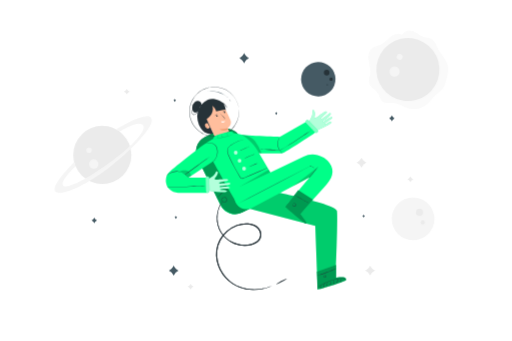
t = 0.00 s
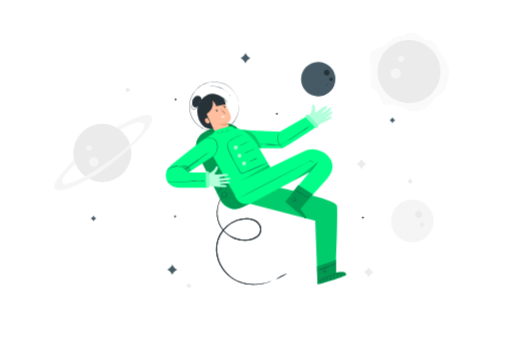
t = 1.13 s
t = 1.88 s: frame unchanged from t = 1.13 s, image omitted
t = 3.00 s: frame unchanged from t = 0.00 s, image omitted
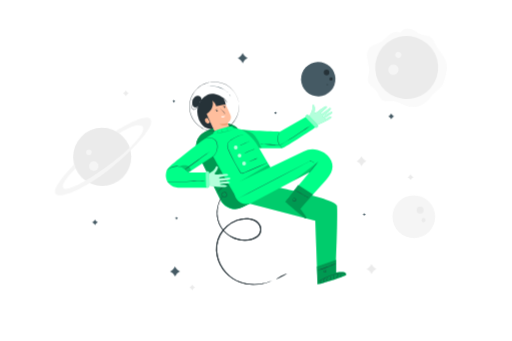
t = 4.13 s
t = 4.88 s: frame unchanged from t = 4.13 s, image omitted

The animated SVG that drew these frames (rendered in a browser with its animation timeline set to each time). Animation: 2 CSS @keyframes rules; one cycle of 6.00 s, repeats indefinitely.

<svg class="animated" id="freepik_stories-astronaut" xmlns="http://www.w3.org/2000/svg" viewBox="0 0 750 500" version="1.1" xmlns:xlink="http://www.w3.org/1999/xlink" xmlns:svgjs="http://svgjs.com/svgjs"><style>svg#freepik_stories-astronaut:not(.animated) .animable {opacity: 0;}svg#freepik_stories-astronaut.animated #freepik--background-complete--inject-9 {animation: 6s Infinite  linear wind;animation-delay: 0s;}svg#freepik_stories-astronaut.animated #freepik--Character--inject-9 {animation: 3s Infinite  linear floating;animation-delay: 0s;}svg#freepik_stories-astronaut.animated #freepik--Planet--inject-9 {animation: 6s Infinite  linear wind;animation-delay: 0s;}svg#freepik_stories-astronaut.animated #freepik--Stars--inject-9 {animation: 6s Infinite  linear wind;animation-delay: 0s;}            @keyframes wind {                0% {                    transform: rotate( 0deg );                }                25% {                    transform: rotate( 1deg );                }                75% {                    transform: rotate( -1deg );                }            }                    @keyframes floating {                0% {                    opacity: 1;                    transform: translateY(0px);                }                50% {                    transform: translateY(-10px);                }                100% {                    opacity: 1;                    transform: translateY(0px);                }            }        </style><g id="freepik--background-complete--inject-9" class="animable animator-active" style="transform-origin: 368.205px 234.817px;"><path d="M185.53,130.1l.56,1a6.76,6.76,0,0,0,2.7,2.68l1,.56-1,.55a6.76,6.76,0,0,0-2.7,2.68l-.56,1-.56-1a6.76,6.76,0,0,0-2.7-2.68l-1-.55,1-.56a6.76,6.76,0,0,0,2.7-2.68Z" style="fill: rgb(235, 235, 235); transform-origin: 185.53px 134.335px;" id="elhv48hl32cg8" class="animable"></path><path d="M601.34,258.62l.56,1a6.76,6.76,0,0,0,2.7,2.68l1,.55-1,.55a6.76,6.76,0,0,0-2.7,2.68l-.56,1-.56-1a6.76,6.76,0,0,0-2.7-2.68l-1-.55,1-.55a6.76,6.76,0,0,0,2.7-2.68Z" style="fill: rgb(235, 235, 235); transform-origin: 601.34px 262.85px;" id="elmeihytmgfu" class="animable"></path><path d="M542.28,389.42l1,1.74a11.53,11.53,0,0,0,4.63,4.63l1.74,1-1.74.95a11.59,11.59,0,0,0-4.63,4.63l-1,1.74-.95-1.74a11.59,11.59,0,0,0-4.63-4.63l-1.74-.95,1.74-1a11.53,11.53,0,0,0,4.63-4.63Z" style="fill: rgb(235, 235, 235); transform-origin: 542.305px 396.765px;" id="elcybfkrirb2f" class="animable"></path><path d="M279.09,416.18l.56,1a6.85,6.85,0,0,0,2.71,2.68l1,.55-1,.55a6.81,6.81,0,0,0-2.71,2.69l-.56,1-.55-1a6.81,6.81,0,0,0-2.71-2.69l-1-.55,1-.55a6.85,6.85,0,0,0,2.71-2.68Z" style="fill: rgb(235, 235, 235); transform-origin: 279.095px 420.415px;" id="el8pqj73orhe7" class="animable"></path><circle cx="149.6" cy="227.2" r="42.64" style="fill: rgb(235, 235, 235); transform-origin: 149.6px 227.2px;" id="el1fnh6om8es4" class="animable"></circle><circle cx="137.1" cy="240.51" r="6.96" style="fill: rgb(245, 245, 245); transform-origin: 137.1px 240.51px;" id="eleglgmt48ubg" class="animable"></circle><path d="M134.19,220.44a4,4,0,1,1-4-4.05A4,4,0,0,1,134.19,220.44Z" style="fill: rgb(245, 245, 245); transform-origin: 130.19px 220.39px;" id="elnh2k0sol2ck" class="animable"></path><path d="M108.23,237.57c.19.74-36.5,35.94-27,43.44s49.24-11.74,83.15-39.13,64.9-60.66,56.42-69.46-50.86,17.26-50.86,17.26l5.06,3.23s25.63-16.44,33.73-10.06-15,31.31-47.61,55.11-64.12,40.52-69,34,18.19-28.28,18.19-28.28Z" style="fill: rgb(245, 245, 245); transform-origin: 150.937px 226.624px;" id="elqty7gf0540g" class="animable"></path><path d="M588.79,50.92c-5.44-3.16-12.47-.36-17.35,3.6s-9,9.13-14.8,11.56c-3.7,1.55-7.93,1.91-11.2,4.22-5.33,3.76-6.27,11.33-5.35,17.79s3.19,12.87,2.4,19.35c-.59,4.74-2.81,9.5-1.61,14.13,1.69,6.48,9.15,9.57,12.78,15.21,2.61,4,3.32,9.49,7.21,12.33,4.51,3.29,10.78,1.37,16.35,1.87,6.85.62,12.71,5,19.22,7.22a31.52,31.52,0,0,0,30.72-6.41c4.13-3.76,7.18-8.58,11.24-12.41,3.48-3.29,7.7-5.85,10.55-9.69s4-8.33,5.17-12.81c1.73-6.54,3.46-13.35,2.2-20-2-10.61-11.06-18.34-15.77-28.06C638.71,65,637.36,60.7,634,58.23c-3.61-2.62-8.5-2.4-12.73-3.83-6.07-2-10.65-7.46-16.85-9a15.18,15.18,0,0,0-15.62,5.58" style="fill: rgb(250, 250, 250); transform-origin: 598.266px 102.369px;" id="elcj1d5932lzw" class="animable"></path><g id="elrw6cnqlygkn"><circle cx="597.68" cy="102.03" r="46.21" style="fill: rgb(235, 235, 235); transform-origin: 597.68px 102.03px; transform: rotate(-14.66deg);" class="animable"></circle></g><path d="M584.06,109.68a7.54,7.54,0,1,1-1.28-10.58A7.53,7.53,0,0,1,584.06,109.68Z" style="fill: rgb(245, 245, 245); transform-origin: 578.126px 105.031px;" id="elkqd1l6qu288" class="animable"></path><path d="M589.07,86a4.39,4.39,0,1,1-.75-6.15A4.39,4.39,0,0,1,589.07,86Z" style="fill: rgb(245, 245, 245); transform-origin: 585.607px 83.3016px;" id="eld64189r84p" class="animable"></path><g id="elh8a1tjftse7"><circle cx="605.31" cy="320.86" r="31.33" style="fill: rgb(245, 245, 245); transform-origin: 605.31px 320.86px; transform: rotate(-45deg);" class="animable"></circle></g><path d="M609.61,311.18a5.11,5.11,0,1,1,5,5.23A5.11,5.11,0,0,1,609.61,311.18Z" style="fill: rgb(235, 235, 235); transform-origin: 614.719px 311.301px;" id="elpkw60e3znko" class="animable"></path><path d="M616.51,326.1a3,3,0,1,1,2.9,3A3,3,0,0,1,616.51,326.1Z" style="fill: rgb(235, 235, 235); transform-origin: 619.51px 326.102px;" id="elnj95jc0upp" class="animable"></path><path d="M529.69,231.16l.95,1.74a11.65,11.65,0,0,0,4.63,4.63l1.74.95-1.74,1a11.65,11.65,0,0,0-4.63,4.63l-.95,1.74-1-1.74a11.65,11.65,0,0,0-4.63-4.63l-1.74-1,1.74-.95a11.65,11.65,0,0,0,4.63-4.63Z" style="fill: rgb(235, 235, 235); transform-origin: 529.665px 238.505px;" id="elkzkj578k30r" class="animable"></path></g><g id="freepik--Character--inject-9" class="animable" style="transform-origin: 375.003px 276.193px;"><g id="elmsuxdvxbovh"><rect x="302.7" y="189.68" width="69.65" height="123.29" rx="23.72" style="fill: rgb(0, 255, 136); transform-origin: 337.525px 251.325px; transform: rotate(-26.22deg);" class="animable"></rect></g><g id="elh8btt8ynqc8"><rect x="302.7" y="189.45" width="69.65" height="123.29" rx="23.72" style="opacity: 0.4; transform-origin: 337.525px 251.095px; transform: rotate(-26.22deg);" class="animable"></rect></g><path d="M397.93,419.22a3.09,3.09,0,0,1-.75.4l-2.29,1c-1,.44-2.32.87-3.84,1.44l-2.5.74c-.89.28-1.86.51-2.89.73a61.82,61.82,0,0,1-15.23,1.57,58.69,58.69,0,0,1-19.93-3.79A58.22,58.22,0,0,1,339.94,416a52.72,52.72,0,0,1-9.72-8.43,53.67,53.67,0,0,1-12.78-25.08,48,48,0,0,1-.68-15.36,43,43,0,0,1,4.86-15.3,48.24,48.24,0,0,1,10.31-13,46,46,0,0,1,14.63-8.87,41,41,0,0,1,17-2.39,28.27,28.27,0,0,1,8.27,1.9,18.68,18.68,0,0,1,6.95,4.77,15.78,15.78,0,0,1,3.8,7.39,12.34,12.34,0,0,1-1.05,8.12,13.48,13.48,0,0,1-2.32,3.34,17.18,17.18,0,0,1-3,2.6,25.74,25.74,0,0,1-6.95,3.35A41.67,41.67,0,0,1,323,340.47a37.43,37.43,0,0,1-4.09-10A42.23,42.23,0,0,1,320,305.84a39.21,39.21,0,0,1,4.37-8.63c.64-.91,1.18-1.56,1.53-2a3.71,3.71,0,0,1,.56-.65,3.54,3.54,0,0,1-.44.74c-.3.48-.8,1.16-1.39,2.08a41.79,41.79,0,0,0-6.2,23.55,40.94,40.94,0,0,0,1.39,9.3,36.05,36.05,0,0,0,4.07,9.67,39.69,39.69,0,0,0,17.93,15.58,40.6,40.6,0,0,0,12.93,3.42,37.81,37.81,0,0,0,14-1.3,24.1,24.1,0,0,0,6.53-3.18,15.39,15.39,0,0,0,2.76-2.4,11.9,11.9,0,0,0,2.07-3,10.89,10.89,0,0,0,.91-7.16,14.43,14.43,0,0,0-3.46-6.67,17.25,17.25,0,0,0-6.39-4.36A26.83,26.83,0,0,0,363.4,329a39.56,39.56,0,0,0-16.3,2.32A46.15,46.15,0,0,0,323,352.52a41.3,41.3,0,0,0-4.73,14.75,46.56,46.56,0,0,0,.61,14.89,52.55,52.55,0,0,0,12.33,24.51,51.74,51.74,0,0,0,9.43,8.29,57.2,57.2,0,0,0,10.29,5.36,62,62,0,0,0,10.16,2.92,63.83,63.83,0,0,0,24.47-.26c1-.2,2-.4,2.88-.66l2.5-.67c1.52-.51,2.83-.9,3.86-1.28l2.34-.89A4.39,4.39,0,0,1,397.93,419.22Z" style="fill: rgb(38, 50, 56); transform-origin: 357.182px 359.837px;" id="ela8r2q7vg3c" class="animable"></path><path d="M335.11,277c0,.08-1.16.54-3,1.47a38,38,0,0,0-12.4,10c-1.3,1.59-2,2.66-2.08,2.62a3,3,0,0,1,.42-.81,21.28,21.28,0,0,1,1.37-2A32.74,32.74,0,0,1,332,278.15a20.35,20.35,0,0,1,2.29-.91A2.8,2.8,0,0,1,335.11,277Z" style="fill: rgb(38, 50, 56); transform-origin: 326.37px 284.046px;" id="el0lztzriy5od" class="animable"></path><path d="M326.14,290.47s.15-.34.67-.71a3.5,3.5,0,0,1,2.59-.57,3.78,3.78,0,0,1,2.86,2.64,4,4,0,0,1-1.72,4.4,3.56,3.56,0,0,1-2.52.55,4.15,4.15,0,0,1-2.16-1,3.57,3.57,0,0,1-1.12-3.72,3.93,3.93,0,0,1,1.49-2.19,1.77,1.77,0,0,1,.89-.39s-.31.17-.76.55a3.9,3.9,0,0,0-1.26,2.12,3.27,3.27,0,0,0,1.07,3.27,3.43,3.43,0,0,0,4.08.4A3.58,3.58,0,0,0,331.8,292a3.31,3.31,0,0,0-4.89-2C326.4,290.23,326.18,290.5,326.14,290.47Z" style="fill: rgb(38, 50, 56); transform-origin: 328.496px 292.981px;" id="elpxpkf6y1bl" class="animable"></path><g id="elcjis6ionf1"><rect x="302.7" y="189.68" width="69.65" height="123.29" rx="23.72" style="fill: rgb(0, 255, 136); transform-origin: 337.525px 251.325px; transform: rotate(-26.22deg);" class="animable"></rect></g><g id="elqx90urspr6e"><rect x="302.7" y="189.45" width="69.65" height="123.29" rx="23.72" style="opacity: 0.4; transform-origin: 337.525px 251.095px; transform: rotate(-26.22deg);" class="animable"></rect></g><path d="M397.93,419.22a3.09,3.09,0,0,1-.75.4l-2.29,1c-1,.44-2.32.87-3.84,1.44l-2.5.74c-.89.28-1.86.51-2.89.73a61.82,61.82,0,0,1-15.23,1.57,58.69,58.69,0,0,1-19.93-3.79A58.22,58.22,0,0,1,339.94,416a52.72,52.72,0,0,1-9.72-8.43,53.67,53.67,0,0,1-12.78-25.08,48,48,0,0,1-.68-15.36,43,43,0,0,1,4.86-15.3,48.24,48.24,0,0,1,10.31-13,46,46,0,0,1,14.63-8.87,41,41,0,0,1,17-2.39,28.27,28.27,0,0,1,8.27,1.9,18.68,18.68,0,0,1,6.95,4.77,15.78,15.78,0,0,1,3.8,7.39,12.34,12.34,0,0,1-1.05,8.12,13.48,13.48,0,0,1-2.32,3.34,17.18,17.18,0,0,1-3,2.6,25.74,25.74,0,0,1-6.95,3.35A41.67,41.67,0,0,1,323,340.47a37.43,37.43,0,0,1-4.09-10A42.23,42.23,0,0,1,320,305.84a39.21,39.21,0,0,1,4.37-8.63c.64-.91,1.18-1.56,1.53-2a3.71,3.71,0,0,1,.56-.65,3.54,3.54,0,0,1-.44.74c-.3.48-.8,1.16-1.39,2.08a41.79,41.79,0,0,0-6.2,23.55,40.94,40.94,0,0,0,1.39,9.3,36.05,36.05,0,0,0,4.07,9.67,39.69,39.69,0,0,0,17.93,15.58,40.6,40.6,0,0,0,12.93,3.42,37.81,37.81,0,0,0,14-1.3,24.1,24.1,0,0,0,6.53-3.18,15.39,15.39,0,0,0,2.76-2.4,11.9,11.9,0,0,0,2.07-3,10.89,10.89,0,0,0,.91-7.16,14.43,14.43,0,0,0-3.46-6.67,17.25,17.25,0,0,0-6.39-4.36A26.83,26.83,0,0,0,363.4,329a39.56,39.56,0,0,0-16.3,2.32A46.15,46.15,0,0,0,323,352.52a41.3,41.3,0,0,0-4.73,14.75,46.56,46.56,0,0,0,.61,14.89,52.55,52.55,0,0,0,12.33,24.51,51.74,51.74,0,0,0,9.43,8.29,57.2,57.2,0,0,0,10.29,5.36,62,62,0,0,0,10.16,2.92,63.83,63.83,0,0,0,24.47-.26c1-.2,2-.4,2.88-.66l2.5-.67c1.52-.51,2.83-.9,3.86-1.28l2.34-.89A4.39,4.39,0,0,1,397.93,419.22Z" style="fill: rgb(38, 50, 56); transform-origin: 357.182px 359.837px;" id="el20m8j15zvsa" class="animable"></path><path d="M335.11,277c0,.08-1.16.54-3,1.47a38,38,0,0,0-12.4,10c-1.3,1.59-2,2.66-2.08,2.62a3,3,0,0,1,.42-.81,21.28,21.28,0,0,1,1.37-2A32.74,32.74,0,0,1,332,278.15a20.35,20.35,0,0,1,2.29-.91A2.8,2.8,0,0,1,335.11,277Z" style="fill: rgb(38, 50, 56); transform-origin: 326.37px 284.046px;" id="el9e7ld2iio9" class="animable"></path><path d="M326.14,290.47s.15-.34.67-.71a3.5,3.5,0,0,1,2.59-.57,3.78,3.78,0,0,1,2.86,2.64,4,4,0,0,1-1.72,4.4,3.56,3.56,0,0,1-2.52.55,4.15,4.15,0,0,1-2.16-1,3.57,3.57,0,0,1-1.12-3.72,3.93,3.93,0,0,1,1.49-2.19,1.77,1.77,0,0,1,.89-.39s-.31.17-.76.55a3.9,3.9,0,0,0-1.26,2.12,3.27,3.27,0,0,0,1.07,3.27,3.43,3.43,0,0,0,4.08.4A3.58,3.58,0,0,0,331.8,292a3.31,3.31,0,0,0-4.89-2C326.4,290.23,326.18,290.5,326.14,290.47Z" style="fill: rgb(38, 50, 56); transform-origin: 328.496px 292.981px;" id="elzof2ly39tv8" class="animable"></path><path d="M337,195.11c-1.93-3.83-3.63-7.27-3.63-7.27s7.2-4.42,4.07-12.16-11.87-24.87-11.87-24.87l-17-.16-9.7,18.77L317,205.23a11.2,11.2,0,0,0,14.81,5h0A11.2,11.2,0,0,0,337,195.11Z" style="fill: rgb(255, 190, 157); transform-origin: 318.549px 180.99px;" id="elu5zii04qbts" class="animable"></path><path d="M329.94,164.23a1.06,1.06,0,1,1-1.42-.5A1.06,1.06,0,0,1,329.94,164.23Z" style="fill: rgb(38, 50, 56); transform-origin: 328.982px 164.684px;" id="el0aypgidkyoso" class="animable"></path><path d="M330.38,162.74c-.07.18-1.07-.08-2.13.35s-1.61,1.31-1.78,1.23-.06-.33.17-.73a2.76,2.76,0,0,1,1.35-1.14,2.82,2.82,0,0,1,1.76-.12C330.19,162.46,330.41,162.65,330.38,162.74Z" style="fill: rgb(38, 50, 56); transform-origin: 328.385px 163.284px;" id="eldelkxsll7vf" class="animable"></path><path d="M318.79,169.56a1.07,1.07,0,0,1-1.93.92,1.07,1.07,0,1,1,1.93-.92Z" style="fill: rgb(38, 50, 56); transform-origin: 317.805px 169.979px;" id="elhcca1ot481l" class="animable"></path><path d="M318.88,168.22c-.06.19-1.06-.08-2.12.36s-1.61,1.31-1.78,1.22-.06-.33.17-.72a2.78,2.78,0,0,1,1.35-1.15,2.8,2.8,0,0,1,1.76-.11C318.7,167.94,318.92,168.14,318.88,168.22Z" style="fill: rgb(38, 50, 56); transform-origin: 316.891px 168.767px;" id="elioxuzcqyoul" class="animable"></path><path d="M326.8,175.19a8.06,8.06,0,0,1,1.6-1c.25-.14.5-.3.46-.52a1.61,1.61,0,0,0-.55-.77l-1.73-1.81c-1.22-1.29-2.31-2.48-3.08-3.36a7.65,7.65,0,0,1-1.18-1.48,7.79,7.79,0,0,1,1.41,1.26c.84.82,2,2,3.18,3.26l1.71,1.84a1.75,1.75,0,0,1,.62,1,.68.68,0,0,1-.26.58,1.7,1.7,0,0,1-.43.26A7.67,7.67,0,0,1,326.8,175.19Z" style="fill: rgb(38, 50, 56); transform-origin: 325.781px 170.72px;" id="el8af2reqheun" class="animable"></path><path d="M323.85,177.81a11.44,11.44,0,0,0,5.83-.67,3.17,3.17,0,0,1-3,2.61C324.05,179.88,323.85,177.81,323.85,177.81Z" style="fill: rgb(255, 255, 255); transform-origin: 326.765px 178.448px;" id="el760uo53opo9" class="animable"></path><path d="M333.34,187.78a20.87,20.87,0,0,1-11.58,1.39s5.08,4.4,12.47.49Z" style="fill: rgb(235, 153, 110); transform-origin: 327.995px 189.53px;" id="el97b8jnb2rhg" class="animable"></path><path d="M290.66,181l.14-.08a45.48,45.48,0,0,1-1.35-4.35c-3.39-17.64,9-27.15,11.73-28.45,2.93-1.4,7.28-5.45,18.43-1.26a18.42,18.42,0,0,1,4.76,2.59,18.48,18.48,0,0,1,6.64,5.47c1.55,2.07,2.05,3.61,2,3.65s-.84-1.35-2.47-3.24a19.51,19.51,0,0,0-3.19-3,15.72,15.72,0,0,1,3.35,9l-1.8-.56-12.36,2.41c-.54-3.38-3.59-6.45-5.13-7.82l-.1,0c3.18,12.31-8.67,19.4-8.67,19.4l9.65,21.21C296.11,199.79,290.66,181,290.66,181Z" style="fill: rgb(38, 50, 56); transform-origin: 310.94px 170.747px;" id="el2cts9sowuhe" class="animable"></path><path d="M307.4,186.88a3.48,3.48,0,0,1-4.19,1.34,5.11,5.11,0,0,1-2.93-3.56,3.86,3.86,0,0,1,.21-2.82,4,4,0,0,1,3.48-1.41Z" style="fill: rgb(255, 190, 157); transform-origin: 303.753px 184.435px;" id="elzngrt9rx30g" class="animable"></path><path d="M305.09,186.42c0-.11-.44,0-1-.1a2.17,2.17,0,0,1-1.3-3.53c.39-.48.78-.66.74-.76s-.51-.09-1.1.4a2.52,2.52,0,0,0,1.62,4.39C304.76,186.81,305.14,186.49,305.09,186.42Z" style="fill: rgb(235, 153, 110); transform-origin: 303.346px 184.4px;" id="elbsdxvykykxa" class="animable"></path><path d="M349.89,159.39s-.05-.19-.12-.57-.18-1-.31-1.7c-.07-.38-.14-.79-.23-1.25s-.26-1-.4-1.48a25.78,25.78,0,0,0-1.19-3.63,34.47,34.47,0,0,0-5.12-9.09,36.26,36.26,0,0,0-26.19-14,32,32,0,0,0-4.59,0c-.78.06-1.56.08-2.35.18l-2.35.4c-.4.08-.8.12-1.19.22l-1.17.33c-.79.22-1.58.41-2.37.67a39.34,39.34,0,0,0-4.61,2,40.65,40.65,0,0,0-4.43,2.6c-.7.5-1.37,1.07-2.07,1.6a17.13,17.13,0,0,0-2,1.74,32.91,32.91,0,0,0-6.68,8.49l-.69,1.2-.59,1.26-.58,1.27a9.79,9.79,0,0,0-.52,1.3c-.31.88-.61,1.77-.92,2.67s-.44,1.84-.66,2.76a35.74,35.74,0,0,0,2.65,22.59c.43.85.86,1.69,1.28,2.54s1,1.59,1.51,2.38a10.21,10.21,0,0,0,.81,1.14l.86,1.1.86,1.1.95,1a41.4,41.4,0,0,0,4,3.74,39.46,39.46,0,0,0,4.47,3,17.9,17.9,0,0,0,2.33,1.23c.8.36,1.58.75,2.39,1.07a38.51,38.51,0,0,0,4.91,1.51,40.47,40.47,0,0,0,4.94.84c.82.07,1.64.07,2.45.11l1.22,0c.4,0,.8,0,1.21-.06l2.38-.16c.79-.08,1.56-.24,2.33-.36a32.22,32.22,0,0,0,4.46-1.06,35.69,35.69,0,0,0,14.3-8.46,36.11,36.11,0,0,0,7.94-11.24,34.84,34.84,0,0,0,2.87-10,26.36,26.36,0,0,0,.31-3.8c0-.56.06-1.07.06-1.54l-.07-1.26c0-.75-.07-1.32-.09-1.73s0-.59,0-.59a5.51,5.51,0,0,1,.07.59c0,.4.08,1,.14,1.72,0,.38.06.81.1,1.27s0,1,0,1.54a26.2,26.2,0,0,1-.27,3.83,34.23,34.23,0,0,1-2.81,10.12,36.46,36.46,0,0,1-22.37,20,34.64,34.64,0,0,1-4.52,1.08c-.78.12-1.55.29-2.35.37l-2.41.17c-.41,0-.82.07-1.23.06l-1.23,0c-.82,0-1.65,0-2.49-.1a39.57,39.57,0,0,1-5-.85,36.45,36.45,0,0,1-5-1.51c-.82-.33-1.61-.72-2.42-1.08a19.12,19.12,0,0,1-2.37-1.25,39.19,39.19,0,0,1-4.53-3,40.13,40.13,0,0,1-4.06-3.78l-1-1-.87-1.11-.87-1.11a9.35,9.35,0,0,1-.82-1.16l-1.54-2.42-1.3-2.57a36.19,36.19,0,0,1-2.69-22.91c.23-.94.45-1.88.68-2.81l.93-2.7a8.46,8.46,0,0,1,.53-1.32l.59-1.29.59-1.28.71-1.21a33,33,0,0,1,6.78-8.6,18.72,18.72,0,0,1,2-1.77c.71-.53,1.39-1.1,2.11-1.61a39.33,39.33,0,0,1,9.16-4.6c.8-.27,1.61-.46,2.4-.68l1.19-.33c.39-.1.8-.14,1.2-.22l2.39-.39c.79-.11,1.59-.12,2.37-.19a34.34,34.34,0,0,1,4.65,0,36.44,36.44,0,0,1,26.39,14.27,34.24,34.24,0,0,1,5.08,9.2,26.79,26.79,0,0,1,1.15,3.66c.14.54.29,1,.38,1.49s.14.88.2,1.26c.11.74.2,1.3.26,1.71S349.89,159.39,349.89,159.39Z" style="fill: rgb(38, 50, 56); transform-origin: 313.746px 163.736px;" id="el3dbja6708kg" class="animable"></path><path d="M292.35,157.47a5,5,0,0,0,1.12-8c-2.07-2-5.64-1.83-8-.1a11.11,11.11,0,0,0-3.91,7.47,9.59,9.59,0,0,0,.4,4.93,5,5,0,0,0,3.59,3.17,5.39,5.39,0,0,0,4.86-2.14,15.88,15.88,0,0,0,2.44-5" style="fill: rgb(38, 50, 56); transform-origin: 288.198px 156.494px;" id="elomqmct8em1a" class="animable"></path><path d="M334.4,143.58c-.07.08-1.38-1.21-3.79-2.9a37.28,37.28,0,0,0-4.43-2.64,39.6,39.6,0,0,0-5.85-2.34,40.69,40.69,0,0,0-6.17-1.31,35.84,35.84,0,0,0-5.15-.26c-2.94.06-4.74.4-4.76.3a5.63,5.63,0,0,1,1.26-.29,13.64,13.64,0,0,1,1.5-.22c.58-.06,1.25-.15,2-.16a32.9,32.9,0,0,1,5.22.16,37.26,37.26,0,0,1,6.26,1.28,36.69,36.69,0,0,1,5.92,2.42,34.1,34.1,0,0,1,4.43,2.76c.61.43,1.11.88,1.56,1.25s.83.72,1.13,1A5.56,5.56,0,0,1,334.4,143.58Z" style="fill: rgb(69, 90, 100); transform-origin: 319.325px 138.652px;" id="elytyb78cwsgg" class="animable"></path><path d="M337.62,149c-.15,0-.44-.79-1-1.68s-1.16-1.53-1.06-1.65.89.39,1.5,1.37S337.76,149,337.62,149Z" style="fill: rgb(69, 90, 100); transform-origin: 336.613px 147.326px;" id="el9z8yjqaicte" class="animable"></path><path d="M282.71,156.92a7,7,0,0,1-.64,3.43,14.17,14.17,0,0,0-.93,3.57,4.52,4.52,0,0,0,.31,2.07,3,3,0,0,0,1.45,1.58,3.06,3.06,0,0,0,2.15.08,5.61,5.61,0,0,0,1.87-1,8.86,8.86,0,0,0,2.24-2.87,14.27,14.27,0,0,0,1-3.27,2.55,2.55,0,0,1,0,.94,8.33,8.33,0,0,1-.69,2.48,8.76,8.76,0,0,1-2.27,3.09,5.92,5.92,0,0,1-2,1.12,3.55,3.55,0,0,1-2.52-.1,3.37,3.37,0,0,1-1.7-1.85,4.9,4.9,0,0,1-.32-2.3,13.36,13.36,0,0,1,1.06-3.67,15.11,15.11,0,0,0,.79-2.39A8.38,8.38,0,0,1,282.71,156.92Z" style="fill: rgb(38, 50, 56); transform-origin: 285.419px 162.622px;" id="elfk7bn1pemfe" class="animable"></path><path d="M299.4,213.69s44,80.76,51.31,89.73L410.14,277l-36-61.82a39.8,39.8,0,0,0-31.54-19.82l-.42,0C328.05,194.44,297.27,209.75,299.4,213.69Z" style="fill: rgb(0, 255, 136); transform-origin: 354.717px 249.37px;" id="elnzxkc4gxhtc" class="animable"></path><path d="M392.13,246.07l-.2.11-.61.29-2.38,1.07L380,251.47l-13.59,5.91-8.21,3.55-2.17.94a2.93,2.93,0,0,1-2.53-.16A6.07,6.07,0,0,1,351.6,260a11.56,11.56,0,0,1-1.3-2.21l0,0c-2.6-4.25-5.26-8.87-7.83-13.72-2-3.82-3.9-7.6-5.64-11.3q-1.29-2.76-2.48-5.46a18.35,18.35,0,0,1-1.58-5.59,8,8,0,0,1,1.42-5.33,16.19,16.19,0,0,1,3.75-3.61,46.79,46.79,0,0,1,20.87-8.48c1.57-.22,2.8-.32,3.63-.36l1,0a1.64,1.64,0,0,1,.33,0l-.32,0-.95.08c-.83.07-2.05.2-3.61.45a47.87,47.87,0,0,0-12.73,3.92,46.71,46.71,0,0,0-7.91,4.71,16.18,16.18,0,0,0-3.64,3.52,7.53,7.53,0,0,0-1.31,5,17.92,17.92,0,0,0,1.56,5.43c.78,1.79,1.62,3.61,2.49,5.45,1.73,3.68,3.61,7.45,5.63,11.27,2.57,4.84,5.21,9.45,7.8,13.69h0v0a8,8,0,0,0,3,3.68,2.39,2.39,0,0,0,2.13.13l2.18-.93,8.21-3.51,13.63-5.8,9-3.79,2.42-1,.62-.24C392.06,246.08,392.13,246.06,392.13,246.07Z" style="fill: rgb(38, 50, 56); transform-origin: 362.433px 233.008px;" id="el2boe2vi56rq" class="animable"></path><g id="elja0o2vmmbga"><g style="opacity: 0.7; transform-origin: 345.35px 223.78px;" class="animable"><path d="M348.12,223.78a2.77,2.77,0,1,1-2.77-2.77A2.77,2.77,0,0,1,348.12,223.78Z" style="fill: rgb(255, 255, 255); transform-origin: 345.35px 223.78px;" id="elbhg1jh9tvor" class="animable"></path></g></g><g id="elthg0y9cno5c"><g style="opacity: 0.7; transform-origin: 350.89px 235.67px;" class="animable"><path d="M353.66,235.67a2.77,2.77,0,1,1-2.77-2.77A2.77,2.77,0,0,1,353.66,235.67Z" style="fill: rgb(255, 255, 255); transform-origin: 350.89px 235.67px;" id="el3v79sox1h9t" class="animable"></path></g></g><g id="el6gbaykz3365"><g style="opacity: 0.7; transform-origin: 357.54px 247.24px;" class="animable"><circle cx="357.54" cy="247.24" r="2.77" style="fill: rgb(255, 255, 255); transform-origin: 357.54px 247.24px;" id="elxz31kmgxio" class="animable"></circle></g></g><path d="M365.8,214.34a10.38,10.38,0,0,1-2,1.17c-1.26.66-3,1.53-5,2.42s-3.79,1.65-5.11,2.16a9.07,9.07,0,0,1-2.19.72,10.37,10.37,0,0,1,2.05-1.06l5-2.29,5-2.28A10.49,10.49,0,0,1,365.8,214.34Z" style="fill: rgb(38, 50, 56); transform-origin: 358.65px 217.575px;" id="el25w0tgg29q8" class="animable"></path><path d="M373,226a12.24,12.24,0,0,1-2.28,1.08l-5.58,2.37-5.57,2.42a12.46,12.46,0,0,1-2.34.92,11.31,11.31,0,0,1,2.19-1.25c1.39-.71,3.33-1.63,5.51-2.57s4.19-1.71,5.66-2.24A12.14,12.14,0,0,1,373,226Z" style="fill: rgb(38, 50, 56); transform-origin: 365.115px 229.395px;" id="el7wqbcrmj8ly" class="animable"></path><path d="M377.46,239.05a46.94,46.94,0,0,1-6.39,3.1,49,49,0,0,1-6.6,2.63,46.94,46.94,0,0,1,6.39-3.1A49.6,49.6,0,0,1,377.46,239.05Z" style="fill: rgb(38, 50, 56); transform-origin: 370.965px 241.915px;" id="elx4sv4hmv15" class="animable"></path><path d="M312.67,204.26a4.06,4.06,0,0,1,1.59-4.37c2.44-2,21.68-6.8,21.68-6.8s5.28-.78,6.64,2.24Z" style="fill: rgb(0, 255, 136); transform-origin: 327.556px 198.63px;" id="el3zbenhzfbu4" class="animable"></path><g id="ellmpmjub5dc"><polygon points="350.71 273.99 396.11 252.89 393.68 248.73 350.71 273.99" style="opacity: 0.2; transform-origin: 373.41px 261.36px;" class="animable"></polygon></g><g id="elj7dy8bc5z7i"><g style="opacity: 0.2; transform-origin: 327.89px 199.92px;" class="animable"><path d="M342.12,196.22a3.88,3.88,0,0,1-.92.73,15.59,15.59,0,0,1-2.87,1.41c-1.26.48-2.8.92-4.5,1.42s-3.57,1-5.55,1.55a76.23,76.23,0,0,1-10.29,2c-1.33.16-2.41.23-3.16.26a5.55,5.55,0,0,1-1.17,0,4.69,4.69,0,0,1,1.15-.18c.74-.09,1.82-.22,3.14-.42a102,102,0,0,0,10.2-2.18l5.55-1.51c1.71-.47,3.25-.87,4.51-1.31A23.8,23.8,0,0,0,342.12,196.22Z" id="ellsiq2bjsps" class="animable" style="transform-origin: 327.89px 199.92px;"></path></g></g><g id="elvfczpajf65m"><g style="opacity: 0.2; transform-origin: 318.911px 200.35px;" class="animable"><path d="M319.52,202.68a2.66,2.66,0,0,1-1.17-2.25,2.64,2.64,0,0,1,.77-2.41,12.53,12.53,0,0,0-.25,2.37A13.93,13.93,0,0,0,319.52,202.68Z" id="el5w0xt4ss26" class="animable" style="transform-origin: 318.911px 200.35px;"></path></g></g><g id="elogsl5ign2jo"><g style="opacity: 0.2; transform-origin: 325.496px 199.225px;" class="animable"><path d="M326.49,201.87a4.5,4.5,0,0,1-1.71-5.29,22.18,22.18,0,0,0,.44,2.78A18.79,18.79,0,0,0,326.49,201.87Z" id="el6fsqcwp814i" class="animable" style="transform-origin: 325.496px 199.225px;"></path></g></g><g id="elz6jo1ilqk89"><g style="opacity: 0.2; transform-origin: 332.458px 196.768px;" class="animable"><path d="M333.82,199.09c-.15,0-.44-1.15-1.2-2.41s-1.63-2.1-1.53-2.22,1.19.58,2,1.95A4.08,4.08,0,0,1,333.82,199.09Z" id="eltuudxl74fhi" class="animable" style="transform-origin: 332.458px 196.768px;"></path></g></g><path d="M398.88,280.44s92.77,18.19,94.72,28.44-2,100.83-2,100.83l-26.8.54-2.91-78.91L350.71,302.27Z" style="fill: rgb(0, 255, 136); transform-origin: 422.425px 345.345px;" id="eljqkzelyknzi" class="animable"></path><g id="eloya710wempf"><path d="M398.88,280.44s92.77,18.19,94.72,28.44-2,100.83-2,100.83l-26.8.54-2.91-78.91L350.71,302.27Z" style="opacity: 0.2; transform-origin: 422.425px 345.345px;" class="animable"></path></g><path d="M492.43,388.53l.11,18.53s15.92-3.22,14.62,3.19c-.54,2.66-41.48,14.76-42.11,14.19l-.71-26.18Z" style="fill: rgb(0, 255, 136); transform-origin: 485.788px 406.495px;" id="el064llqx1a8t" class="animable"></path><g id="elxqnacwpx2lh"><path d="M492.43,388.53l.11,18.53s15.92-3.22,14.62,3.19c-.54,2.66-41.48,14.76-42.11,14.19l-.71-26.18Z" style="opacity: 0.4; transform-origin: 485.788px 406.495px;" class="animable"></path></g><path d="M506.21,411.08a4.47,4.47,0,0,0-2.64-2.59,7.23,7.23,0,0,0-2.67-.43,67.26,67.26,0,0,0-15.65,3.27A75.78,75.78,0,0,0,470.67,418c-1.76,1.05-3.16,2-4.12,2.59a11,11,0,0,1-1.51,1,12,12,0,0,1,1.39-1.12c.93-.69,2.3-1.65,4.05-2.75a69.54,69.54,0,0,1,14.61-6.8,61.7,61.7,0,0,1,15.81-3.15,7.13,7.13,0,0,1,2.78.54,4.81,4.81,0,0,1,1.74,1.24,3.45,3.45,0,0,1,.69,1.15A1.24,1.24,0,0,1,506.21,411.08Z" style="fill: rgb(38, 50, 56); transform-origin: 485.625px 414.68px;" id="elys4vwheasol" class="animable"></path><path d="M492.39,393.55a4.89,4.89,0,0,1-1,.58c-.67.35-1.66.82-2.89,1.39-2.46,1.15-5.9,2.64-9.76,4.14s-7.41,2.72-10,3.53c-1.29.41-2.35.73-3.08.93a5.47,5.47,0,0,1-1.15.26,5.32,5.32,0,0,1,1.09-.46l3-1.08c2.56-.9,6.07-2.17,9.93-3.67s7.3-2.93,9.8-4l3-1.24A4.67,4.67,0,0,1,492.39,393.55Z" style="fill: rgb(38, 50, 56); transform-origin: 478.45px 398.965px;" id="elno1x0b8pln" class="animable"></path><path d="M475.61,404.12s0-.17.25-.34a1.3,1.3,0,0,1,1.13-.16,1.5,1.5,0,0,1,.71.45,1.55,1.55,0,0,1,.34.9,2,2,0,0,1-3.11,1.7,1.5,1.5,0,0,1-.54-.81,1.52,1.52,0,0,1,.06-.83,1.34,1.34,0,0,1,.77-.85c.26-.08.42,0,.41,0s-.14.06-.32.19a1.22,1.22,0,0,0-.51.76,1.05,1.05,0,0,0,.41,1.15,1.52,1.52,0,0,0,2.35-1.29,1.05,1.05,0,0,0-.69-1,1.24,1.24,0,0,0-.91,0C475.75,404,475.65,404.14,475.61,404.12Z" style="fill: rgb(38, 50, 56); transform-origin: 476.199px 405.282px;" id="el6ahe5ar98t8" class="animable"></path><path d="M469.93,423.6a16.91,16.91,0,0,1,1-5.86,16.91,16.91,0,0,1-1,5.86Z" style="fill: rgb(38, 50, 56); transform-origin: 470.43px 420.67px;" id="elb259jfiy2j" class="animable"></path><path d="M474,422.43a13.86,13.86,0,0,1,.48-3.76,13.72,13.72,0,0,1,1-3.67,14.4,14.4,0,0,1-.48,3.77A14.17,14.17,0,0,1,474,422.43Z" style="fill: rgb(38, 50, 56); transform-origin: 474.74px 418.715px;" id="el9oe6hjuz35a" class="animable"></path><path d="M478.46,421.21a32.11,32.11,0,0,1,1.47-8,32.11,32.11,0,0,1-1.47,8Z" style="fill: rgb(38, 50, 56); transform-origin: 479.195px 417.21px;" id="eluft6xwtfng" class="animable"></path><path d="M483.54,419.68a36.5,36.5,0,0,1,1.47-8.54,36.5,36.5,0,0,1-1.47,8.54Z" style="fill: rgb(38, 50, 56); transform-origin: 484.275px 415.41px;" id="elzf985q2p9tg" class="animable"></path><path d="M488.35,418.19a36.5,36.5,0,0,1,1.47-8.54,36.5,36.5,0,0,1-1.47,8.54Z" style="fill: rgb(38, 50, 56); transform-origin: 489.085px 413.92px;" id="elchn3cllxg37" class="animable"></path><path d="M493.59,416.27a15.39,15.39,0,0,1,.48-3.9,15.14,15.14,0,0,1,1-3.79,14.81,14.81,0,0,1-.48,3.89A14.65,14.65,0,0,1,493.59,416.27Z" style="fill: rgb(38, 50, 56); transform-origin: 494.33px 412.425px;" id="elj1tdwlj45n9" class="animable"></path><path d="M498.84,414.29a21.32,21.32,0,0,1,1.47-6.5,11,11,0,0,1-.49,3.31A10.76,10.76,0,0,1,498.84,414.29Z" style="fill: rgb(38, 50, 56); transform-origin: 499.575px 411.04px;" id="elh3uyy7ho5kv" class="animable"></path><path d="M420.07,408.43c.21.38-3.06,2.55-7.3,4.86s-7.84,3.86-8,3.48,3.07-2.55,7.31-4.86S419.87,408.05,420.07,408.43Z" style="fill: rgb(38, 50, 56); transform-origin: 412.422px 412.6px;" id="elqy0tredocfn" class="animable"></path><path d="M466.6,190.12l0-.06a141.68,141.68,0,0,0,13.74-6.54c6-3.62,5.72-4.16,5.17-4.8-1.45-1.69-10.85,6-9.78,3.15s12.58-8,11-9.74c-2.08-2.22-11.77,6-12.64,6.61s-1.81-.6-1-1.13c1.18-.76,13.32-9.07,11.3-11.27-1.12-1.22-3.12,1-3.12,1s-10.79,8.6-11.71,7.53,5.23-6.35,7.44-8,2.29-3.3.78-3.67c-1-.26-7.9,4.57-10,6.23s-7.94,6.32-6.95,1.7,0-8.54-1-9.42-2.59.2-2.27,1.63a17.08,17.08,0,0,1-.09,4.76,11.2,11.2,0,0,1-1.09,3.67c-.66,1.34-1.28,2.44-1.83,3.37a6.6,6.6,0,0,0-.82,4.93c.77,2.47,9.72,11.21,9.72,11.21Z" style="fill: rgb(0, 255, 136); transform-origin: 470.222px 176.336px;" id="el6g969zz53zs" class="animable"></path><g id="elgok6fnz8kw"><g style="opacity: 0.7; transform-origin: 470.222px 176.336px;" class="animable"><path d="M466.6,190.12l0-.06a141.68,141.68,0,0,0,13.74-6.54c6-3.62,5.72-4.16,5.17-4.8-1.45-1.69-10.85,6-9.78,3.15s12.58-8,11-9.74c-2.08-2.22-11.77,6-12.64,6.61s-1.81-.6-1-1.13c1.18-.76,13.32-9.07,11.3-11.27-1.12-1.22-3.12,1-3.12,1s-10.79,8.6-11.71,7.53,5.23-6.35,7.44-8,2.29-3.3.78-3.67c-1-.26-7.9,4.57-10,6.23s-7.94,6.32-6.95,1.7,0-8.54-1-9.42-2.59.2-2.27,1.63a17.08,17.08,0,0,1-.09,4.76,11.2,11.2,0,0,1-1.09,3.67c-.66,1.34-1.28,2.44-1.83,3.37a6.6,6.6,0,0,0-.82,4.93c.77,2.47,9.72,11.21,9.72,11.21Z" style="fill: rgb(255, 255, 255); transform-origin: 470.222px 176.336px;" id="elz6j71xko9hj" class="animable"></path></g></g><path d="M349.66,197.05c2.08,1.55,60.22,3.54,60.22,3.54l37.93-21.37L463,193.73s-44.28,29.79-49.21,30.83-40.88,0-40.88,0Z" style="fill: rgb(0, 255, 136); transform-origin: 406.33px 202.121px;" id="ely8rm2ii7zc" class="animable"></path><path d="M448.48,180.08l13.09,13.85a2.5,2.5,0,0,0,3.23.36l.09-.06a2.51,2.51,0,0,0,.41-3.81l-13.19-13.79a2.49,2.49,0,0,0-3.05-.45h0A2.5,2.5,0,0,0,448.48,180.08Z" style="fill: rgb(0, 255, 136); transform-origin: 456.892px 185.286px;" id="el5fi57l00ha2" class="animable"></path><g id="el3e929bw7li8"><path d="M448.48,180.08l13.09,13.85a2.5,2.5,0,0,0,3.23.36l.09-.06a2.51,2.51,0,0,0,.41-3.81l-13.19-13.79a2.49,2.49,0,0,0-3.05-.45h0A2.5,2.5,0,0,0,448.48,180.08Z" style="fill: rgb(255, 255, 255); opacity: 0.5; transform-origin: 456.892px 185.286px;" class="animable"></path></g><path d="M413.91,224.53A3.6,3.6,0,0,1,413,224a14.89,14.89,0,0,1-2.06-1.92,16.88,16.88,0,0,1-3.18-17.46,15,15,0,0,1,1.25-2.52,3.36,3.36,0,0,1,.62-.83c.09,0-.76,1.27-1.52,3.48a17.4,17.4,0,0,0,3.11,17.09C412.76,223.61,414,224.45,413.91,224.53Z" style="fill: rgb(38, 50, 56); transform-origin: 410.256px 212.9px;" id="eltrwf0g8ec3r" class="animable"></path><path d="M458,189.39a2.83,2.83,0,0,1-.45.38l-1.34,1c-1.17.87-2.88,2.11-5,3.62-4.25,3-10.2,7.1-16.87,11.43S421.52,213.94,417,216.6c-2.24,1.34-4.07,2.4-5.34,3.11l-1.47.81a2.6,2.6,0,0,1-.53.26,2.23,2.23,0,0,1,.48-.35l1.42-.89,5.25-3.25c4.44-2.74,10.55-6.56,17.22-10.89S446.71,197,451,194.1l5.11-3.49,1.39-.93A2.07,2.07,0,0,1,458,189.39Z" style="fill: rgb(38, 50, 56); transform-origin: 433.83px 205.085px;" id="el8qayf3j8z1" class="animable"></path><path d="M409.7,220.13c0,.14-7.68,0-17.14-.42s-17.13-.79-17.13-.93,7.68,0,17.15.41S409.71,220,409.7,220.13Z" style="fill: rgb(38, 50, 56); transform-origin: 392.565px 219.455px;" id="elhuzvefdwmxw" class="animable"></path><g id="elcabeyqhahmt"><g style="opacity: 0.2; transform-origin: 368.465px 211.343px;" class="animable"><path d="M383.34,224.81a67.8,67.8,0,0,0-9.75-18c-3.86-5.2-13.53-9.29-20-9,9.24,4.17,21.44,16.68,25.87,27.08Z" id="ely7dvq0ky02" class="animable" style="transform-origin: 368.465px 211.343px;"></path></g></g><path d="M300.89,211.1c-.37-1.82-36.4,27.38-51.54,39.74a17.9,17.9,0,0,0-6.58,13.88h0a17.92,17.92,0,0,0,17.92,17.92h43.89V260.38H276l36.69-24.17Z" style="fill: rgb(0, 255, 136); transform-origin: 277.73px 246.829px;" id="elmwrqe8eeqga" class="animable"></path><path d="M310.2,280.17v-.07a139.15,139.15,0,0,0,15.14,1.48c7,0,7.05-.62,6.91-1.44-.37-2.2-12.37-.49-10-2.35s14.92-.4,14.44-2.68c-.63-3-13.16-.95-14.24-.85s-1.24-1.46-.27-1.49c1.4,0,16.08-.9,15.49-3.83-.33-1.62-3.19-.76-3.19-.76s-13.68,1.81-13.91.42,7.76-2.75,10.49-3,3.67-1.64,2.56-2.74c-.75-.75-9.13-.16-11.82.16s-10.06,1.33-6.83-2.12,4.41-7.32,4-8.59a1.47,1.47,0,0,0-2.78.23,17.31,17.31,0,0,1-2.54,4,11.17,11.17,0,0,1-2.82,2.58c-1.26.81-2.36,1.44-3.31,1.95a6.63,6.63,0,0,0-3.24,3.8c-.62,2.52,2.55,14.61,2.55,14.61Z" style="fill: rgb(0, 255, 136); transform-origin: 320.943px 266.499px;" id="elwwym1dw8vxk" class="animable"></path><g id="elkuohv2wkxz"><g style="opacity: 0.7; transform-origin: 320.943px 266.499px;" class="animable"><path d="M310.2,280.17v-.07a139.15,139.15,0,0,0,15.14,1.48c7,0,7.05-.62,6.91-1.44-.37-2.2-12.37-.49-10-2.35s14.92-.4,14.44-2.68c-.63-3-13.16-.95-14.24-.85s-1.24-1.46-.27-1.49c1.4,0,16.08-.9,15.49-3.83-.33-1.62-3.19-.76-3.19-.76s-13.68,1.81-13.91.42,7.76-2.75,10.49-3,3.67-1.64,2.56-2.74c-.75-.75-9.13-.16-11.82.16s-10.06,1.33-6.83-2.12,4.41-7.32,4-8.59a1.47,1.47,0,0,0-2.78.23,17.31,17.31,0,0,1-2.54,4,11.17,11.17,0,0,1-2.82,2.58c-1.26.81-2.36,1.44-3.31,1.95a6.63,6.63,0,0,0-3.24,3.8c-.62,2.52,2.55,14.61,2.55,14.61Z" style="fill: rgb(255, 255, 255); transform-origin: 320.943px 266.499px;" id="elexjictrxa06" class="animable"></path></g></g><path d="M244.2,257.18a6.83,6.83,0,0,1,1-1,19.2,19.2,0,0,1,3.17-2.29,20.67,20.67,0,0,1,12.49-2.72,21,21,0,0,1,11.64,5.28,19.81,19.81,0,0,1,2.64,2.89,5.69,5.69,0,0,1,.77,1.21,36.46,36.46,0,0,0-3.65-3.82,21.42,21.42,0,0,0-11.45-5,21.08,21.08,0,0,0-12.26,2.52A36.14,36.14,0,0,0,244.2,257.18Z" style="fill: rgb(38, 50, 56); transform-origin: 260.055px 255.808px;" id="ely3jp5eg1ir" class="animable"></path><path d="M307.54,229.8c.08.11-8,6-18.09,13.26s-18.3,12.95-18.39,12.83,8-6,18.09-13.26S307.45,229.68,307.54,229.8Z" style="fill: rgb(38, 50, 56); transform-origin: 289.3px 242.845px;" id="el4w1vopg13" class="animable"></path><path d="M301.05,272.19a2.33,2.33,0,0,1-.56.1l-1.63.17c-1.41.15-3.46.33-6,.53-5.06.39-12.08.8-19.83,1s-14.78.22-19.86.13c-2.54,0-4.6-.11-6-.17l-1.63-.08a2.41,2.41,0,0,1-.57-.07,2.34,2.34,0,0,1,.57,0h7.65c5.08,0,12.1,0,19.85-.28s14.75-.58,19.82-.88l6-.36,1.64-.08A2.28,2.28,0,0,1,301.05,272.19Z" style="fill: rgb(38, 50, 56); transform-origin: 273.01px 273.175px;" id="elqq5lhvexkgc" class="animable"></path><g id="elocsr2wekd0p"><g style="opacity: 0.2; transform-origin: 271.17px 255.03px;" class="animable"><path d="M279.89,257.91c-.14-3.55-3-6.63-6.31-7.79s-7.83-.11-11.13,1.2c5.26,1.53,10.65,4.49,13.59,9.12Z" id="el128bhzjl3xrb" class="animable" style="transform-origin: 271.17px 255.03px;"></path></g></g><path d="M301.26,261.13l.49,19.05a2.51,2.51,0,0,0,2.16,2.42l.11,0a2.52,2.52,0,0,0,2.86-2.57l-.6-19.07a2.51,2.51,0,0,0-2-2.37h0A2.51,2.51,0,0,0,301.26,261.13Z" style="fill: rgb(0, 255, 136); transform-origin: 304.07px 270.58px;" id="elkftrfbkw22o" class="animable"></path><g id="el9sfzxy7chsm"><path d="M301.26,261.13l.49,19.05a2.51,2.51,0,0,0,2.16,2.42l.11,0a2.52,2.52,0,0,0,2.86-2.57l-.6-19.07a2.51,2.51,0,0,0-2-2.37h0A2.51,2.51,0,0,0,301.26,261.13Z" style="fill: rgb(255, 255, 255); opacity: 0.5; transform-origin: 304.07px 270.58px;" class="animable"></path></g><path d="M309.74,238.8a21.52,21.52,0,0,0,4.77-4.64,19.49,19.49,0,0,0,3-6.51,21.34,21.34,0,0,0,.63-4.2,20.07,20.07,0,0,0-.34-4.54c-.58-3.06-2-5.88-4.32-7.34a11.63,11.63,0,0,0-6.87-1.6,30.72,30.72,0,0,0-4.83.72A13.07,13.07,0,0,1,300,211s.14-.07.43-.17.73-.22,1.29-.37a25.46,25.46,0,0,1,4.86-.9,11.71,11.71,0,0,1,7.15,1.57,9.17,9.17,0,0,1,3,3.22,14.25,14.25,0,0,1,1.59,4.41,20.18,20.18,0,0,1,.34,4.67,21.7,21.7,0,0,1-.67,4.31,19.53,19.53,0,0,1-3.2,6.6,16.56,16.56,0,0,1-3.52,3.48,9.51,9.51,0,0,1-1.14.72A1.76,1.76,0,0,1,309.74,238.8Z" style="fill: rgb(38, 50, 56); transform-origin: 309.34px 224.15px;" id="eldsbftoo26z" class="animable"></path><path d="M475.79,273.56,441,312.06l-19.44-13.71,32-38.19L369.1,304.79a17.6,17.6,0,0,1-23-6.31h0a17.61,17.61,0,0,1,7.33-25.22l91.29-43.68a30.87,30.87,0,0,1,38,9.27h0C491.34,250.31,486.79,262.37,475.79,273.56Z" style="fill: rgb(0, 255, 136); transform-origin: 415.322px 269.305px;" id="elfmejqlddo4r" class="animable"></path><path d="M462.08,249.58s0-.05-.1-.17l-.26-.53a10,10,0,0,0-1.14-1.94,6.94,6.94,0,0,0-2.73-2.3,6.65,6.65,0,0,0-4.71-.22h0l-47.4,24.81-40.91,21.2-12.42,6.38L349,298.51l-.89.43-.31.13s.09-.07.28-.18l.87-.48,3.34-1.79,12.35-6.52,40.84-21.35,47.5-24.6h0a6.83,6.83,0,0,1,4.91.29,7,7,0,0,1,2.76,2.41,10.35,10.35,0,0,1,1.1,2l.22.54C462.07,249.52,462.09,249.58,462.08,249.58Z" style="fill: rgb(38, 50, 56); transform-origin: 404.941px 271.448px;" id="ellqrfaxd6pcc" class="animable"></path><path d="M466.28,244.41c.11.09-2.88,4-6.68,8.64s-7,8.42-7.08,8.33,2.88-4,6.68-8.65A109,109,0,0,1,466.28,244.41Z" style="fill: rgb(38, 50, 56); transform-origin: 459.401px 252.896px;" id="elswa6nlme8md" class="animable"></path><path d="M458.59,292.62l-18.52,21.3s10.57,12.48,8.81,13.95-31.08-24.68-31.08-24.68L437,278.65Z" style="fill: rgb(0, 255, 136); transform-origin: 438.195px 303.29px;" id="elyzgf4b0el1" class="animable"></path><g id="el1px7rbr7ndc"><path d="M458.59,292.62l-18.52,21.3s10.57,12.48,8.81,13.95-31.08-24.68-31.08-24.68L437,278.65Z" style="opacity: 0.4; transform-origin: 438.195px 303.29px;" class="animable"></path></g><path d="M453.92,298.36c-.07.13-5.27-2.61-11.62-6.12s-11.44-6.45-11.37-6.57,5.27,2.61,11.62,6.12S454,298.24,453.92,298.36Z" style="fill: rgb(38, 50, 56); transform-origin: 442.425px 292.015px;" id="eld8o9aubkz0h" class="animable"></path><path d="M429.5,298.86s-.1.18-.24.5a2.41,2.41,0,0,0-.13,1.4,2.31,2.31,0,0,0,1.14,1.63,2.17,2.17,0,0,0,2.86-2.65,2.33,2.33,0,0,0-1.53-1.26,2.52,2.52,0,0,0-1.41,0c-.33.11-.49.24-.52.2s.1-.2.44-.38a2.33,2.33,0,0,1,1.57-.2,2.65,2.65,0,0,1,1.89,1.43,2.62,2.62,0,0,1-3.53,3.26,2.64,2.64,0,0,1-1.27-2,2.37,2.37,0,0,1,.31-1.56C429.29,298.94,429.49,298.84,429.5,298.86Z" style="fill: rgb(38, 50, 56); transform-origin: 431.23px 300.528px;" id="eltju2jdrqp5" class="animable"></path><g id="el0z0cas8g7t1l"><polyline points="428.92 273.26 452.93 260.58 465.36 245.53 428.92 273.26" style="opacity: 0.2; transform-origin: 447.14px 259.395px;" class="animable"></polyline></g></g><g id="freepik--Planet--inject-9" class="animable" style="transform-origin: 466.28px 116.02px;"><g id="elzd6e37op9u"><circle cx="466.28" cy="116.02" r="25.23" style="fill: rgb(69, 90, 100); transform-origin: 466.28px 116.02px; transform: rotate(-1.34deg);" class="animable"></circle></g><path d="M474.5,106.36a4.11,4.11,0,1,1,4,4.21A4.11,4.11,0,0,1,474.5,106.36Z" style="fill: rgb(38, 50, 56); transform-origin: 478.609px 106.461px;" id="elun3lv0bq7v" class="animable"></path><path d="M482.72,116a2.4,2.4,0,1,1,2.34,2.45A2.39,2.39,0,0,1,482.72,116Z" style="fill: rgb(38, 50, 56); transform-origin: 485.119px 116.051px;" id="el2pth81mvufa" class="animable"></path><path d="M479.51,123.31a.89.89,0,0,1,0,1.77.89.89,0,0,1,0-1.77Z" style="fill: rgb(38, 50, 56); transform-origin: 479.51px 124.195px;" id="el9eeydlwjbhd" class="animable"></path></g><g id="freepik--Stars--inject-9" class="animable" style="transform-origin: 356px 241.005px;"><path d="M574.18,169.28l.55,1a6.77,6.77,0,0,0,2.68,2.68l1,.55-1,.56a6.77,6.77,0,0,0-2.68,2.68l-.55,1-.55-1a6.77,6.77,0,0,0-2.68-2.68l-1-.56,1-.55a6.77,6.77,0,0,0,2.68-2.68Z" style="fill: rgb(69, 90, 100); transform-origin: 574.18px 173.515px;" id="eln1tik6kygw" class="animable"></path><path d="M137.82,318.87l.56,1a6.71,6.71,0,0,0,2.68,2.68l1,.55-1,.56a6.71,6.71,0,0,0-2.68,2.68l-.56,1-.55-1a6.77,6.77,0,0,0-2.68-2.68l-1-.56,1-.55a6.77,6.77,0,0,0,2.68-2.68Z" style="fill: rgb(69, 90, 100); transform-origin: 137.825px 323.105px;" id="ellmhbmeu1" class="animable"></path><path d="M257.46,316.51l.28.5a3.39,3.39,0,0,0,1.34,1.34l.51.28-.51.27a3.41,3.41,0,0,0-1.34,1.35l-.28.5-.27-.5a3.41,3.41,0,0,0-1.34-1.35l-.51-.27.51-.28a3.39,3.39,0,0,0,1.34-1.34Z" style="fill: rgb(69, 90, 100); transform-origin: 257.465px 318.63px;" id="elgqsl6je3qce" class="animable"></path><path d="M532.76,314.63l.28.51a3.39,3.39,0,0,0,1.34,1.34l.5.27-.5.28a3.32,3.32,0,0,0-1.34,1.34l-.28.5-.27-.5a3.39,3.39,0,0,0-1.34-1.34l-.51-.28.51-.27a3.45,3.45,0,0,0,1.34-1.34Z" style="fill: rgb(69, 90, 100); transform-origin: 532.76px 316.75px;" id="ele0q6oniqe3" class="animable"></path><path d="M404.64,164.11l.27.5a3.39,3.39,0,0,0,1.34,1.34l.51.28-.51.27a3.45,3.45,0,0,0-1.34,1.34l-.27.51-.28-.51A3.45,3.45,0,0,0,403,166.5l-.51-.27L403,166a3.39,3.39,0,0,0,1.34-1.34Z" style="fill: rgb(69, 90, 100); transform-origin: 404.625px 166.23px;" id="elne58bshp6j" class="animable"></path><path d="M255.85,144.93l.27.5a3.41,3.41,0,0,0,1.34,1.35l.51.27-.51.28a3.39,3.39,0,0,0-1.34,1.34l-.27.5-.28-.5a3.32,3.32,0,0,0-1.34-1.34l-.5-.28.5-.27a3.35,3.35,0,0,0,1.34-1.35Z" style="fill: rgb(69, 90, 100); transform-origin: 255.85px 147.05px;" id="elxap5lr1eie9" class="animable"></path><path d="M357.54,77.9l1,1.74a11.65,11.65,0,0,0,4.63,4.63l1.74,1-1.74,1a11.65,11.65,0,0,0-4.63,4.63l-1,1.74-1-1.74A11.65,11.65,0,0,0,352,86.17l-1.74-1,1.74-1a11.65,11.65,0,0,0,4.63-4.63Z" style="fill: rgb(69, 90, 100); transform-origin: 357.585px 85.27px;" id="eltqw12i2r9mn" class="animable"></path><path d="M254.27,389.42l.95,1.74a11.59,11.59,0,0,0,4.63,4.63l1.74,1-1.74.95a11.65,11.65,0,0,0-4.63,4.63l-.95,1.74-1-1.74a11.65,11.65,0,0,0-4.63-4.63l-1.74-.95,1.74-1a11.59,11.59,0,0,0,4.63-4.63Z" style="fill: rgb(69, 90, 100); transform-origin: 254.245px 396.765px;" id="elpljtd3c96ms" class="animable"></path></g><defs>     <filter id="active" height="200%">         <feMorphology in="SourceAlpha" result="DILATED" operator="dilate" radius="2"></feMorphology>                <feFlood flood-color="#32DFEC" flood-opacity="1" result="PINK"></feFlood>        <feComposite in="PINK" in2="DILATED" operator="in" result="OUTLINE"></feComposite>        <feMerge>            <feMergeNode in="OUTLINE"></feMergeNode>            <feMergeNode in="SourceGraphic"></feMergeNode>        </feMerge>    </filter>    <filter id="hover" height="200%">        <feMorphology in="SourceAlpha" result="DILATED" operator="dilate" radius="2"></feMorphology>                <feFlood flood-color="#ff0000" flood-opacity="0.5" result="PINK"></feFlood>        <feComposite in="PINK" in2="DILATED" operator="in" result="OUTLINE"></feComposite>        <feMerge>            <feMergeNode in="OUTLINE"></feMergeNode>            <feMergeNode in="SourceGraphic"></feMergeNode>        </feMerge>            <feColorMatrix type="matrix" values="0   0   0   0   0                0   1   0   0   0                0   0   0   0   0                0   0   0   1   0 "></feColorMatrix>    </filter></defs></svg>